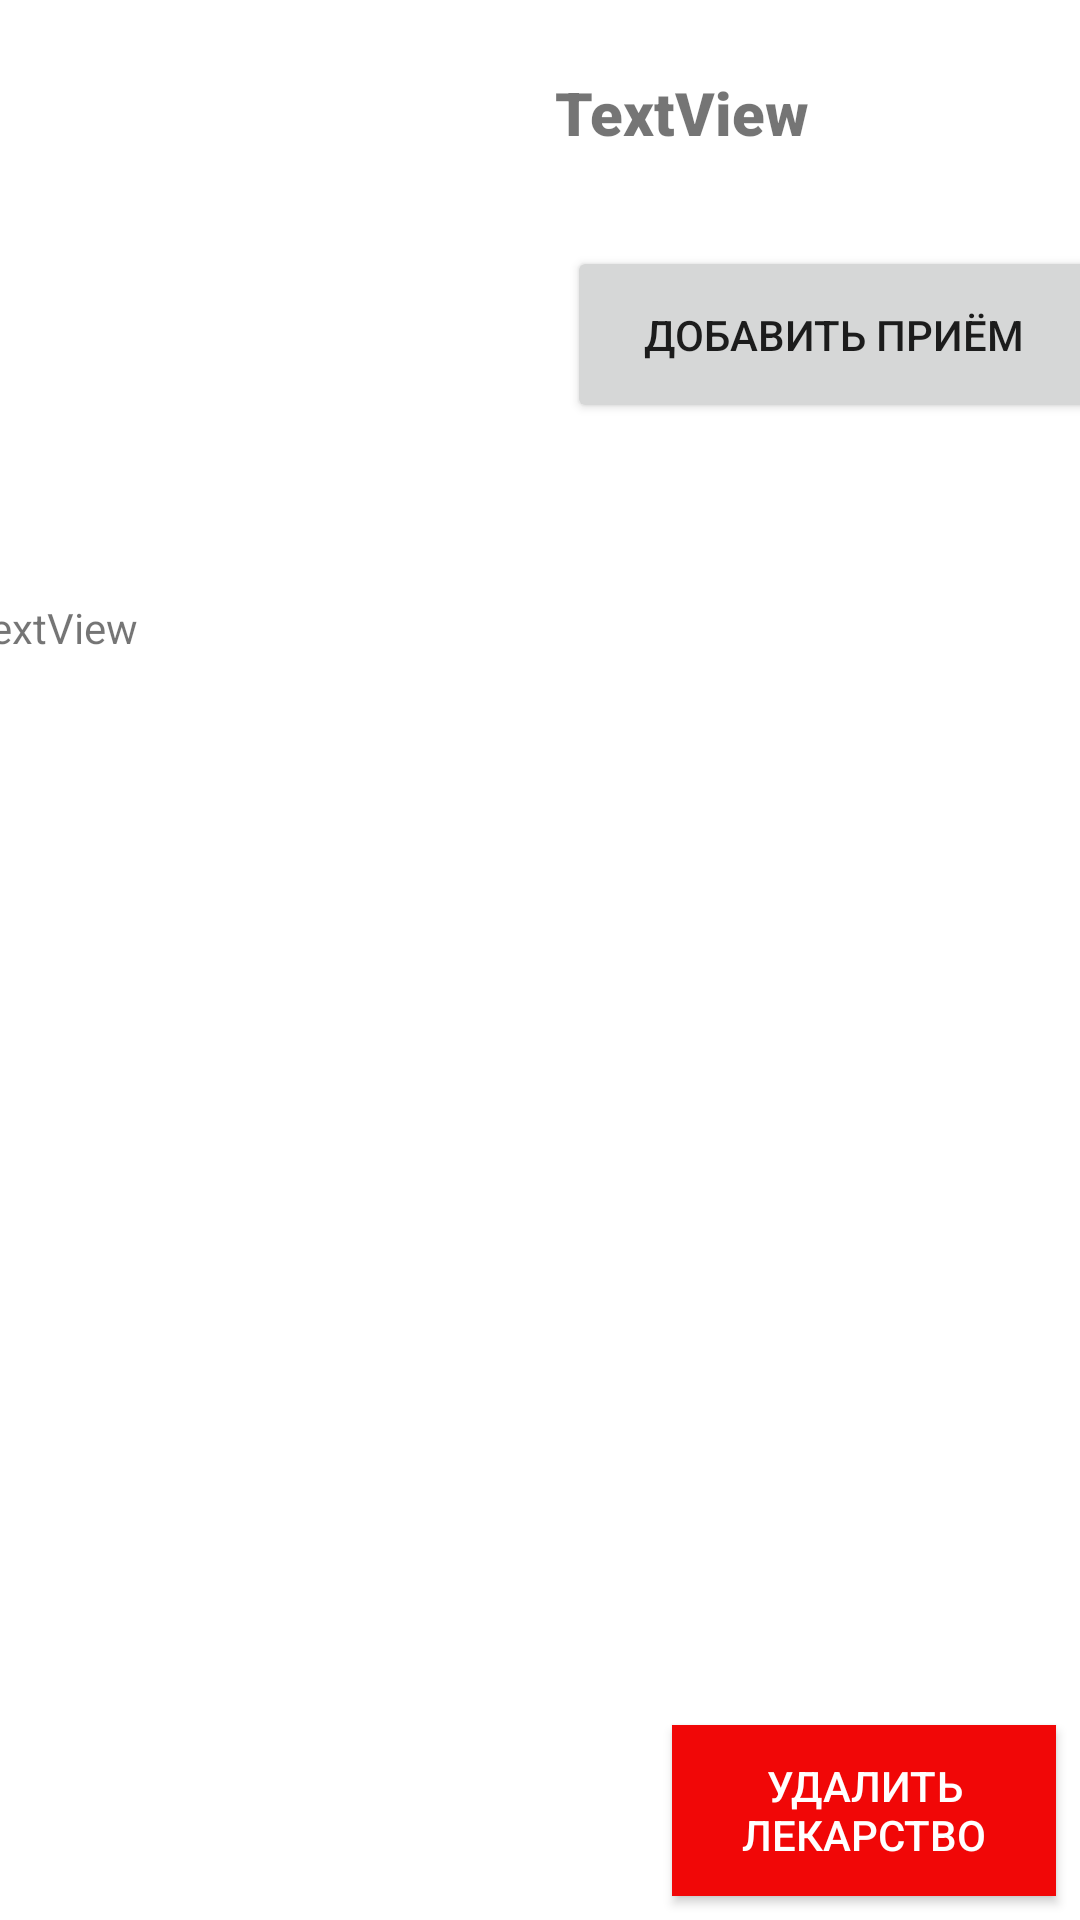

Layout XML and referenced resources for this Android screen:
<!-- AndroidManifest.xml: application theme Theme.KinetiqaAndroid -->
<!-- res/layout/activity_description.xml -->
<?xml version="1.0" encoding="utf-8"?>
<androidx.constraintlayout.widget.ConstraintLayout xmlns:android="http://schemas.android.com/apk/res/android"
    xmlns:app="http://schemas.android.com/apk/res-auto"
    xmlns:tools="http://schemas.android.com/tools"
    android:layout_width="match_parent"
    android:layout_height="match_parent"
    tools:context=".DescriptionActivity">

    <TextView
        android:id="@+id/nameDesc"
        android:layout_width="194dp"
        android:layout_height="50dp"
        android:layout_marginStart="8dp"
        android:layout_marginTop="24dp"
        android:fontFamily="sans-serif-black"
        android:text="TextView"
        android:textSize="20sp"
        android:textStyle="bold"
        app:layout_constraintEnd_toEndOf="parent"
        app:layout_constraintStart_toEndOf="@+id/photo"
        app:layout_constraintTop_toTopOf="parent" />

    <ImageView
        android:id="@+id/photo"
        android:layout_width="180dp"
        android:layout_height="180dp"
        android:layout_marginStart="16dp"
        android:layout_marginTop="16dp"
        app:layout_constraintStart_toStartOf="parent"
        app:layout_constraintTop_toTopOf="parent" />

    <Button
        android:id="@+id/addMecidcation"
        android:layout_width="178dp"
        android:layout_height="59dp"
        android:layout_marginTop="8dp"
        android:onClick="addMedicine"
        android:text="Добавить приём"
        app:layout_constraintEnd_toEndOf="parent"
        app:layout_constraintStart_toEndOf="@+id/photo"
        app:layout_constraintTop_toBottomOf="@+id/nameDesc" />

    <TextView
        android:id="@+id/longDescription"
        android:layout_width="391dp"
        android:layout_height="436dp"
        android:layout_marginStart="8dp"
        android:layout_marginTop="64dp"
        android:text="TextView"
        app:layout_constraintBottom_toTopOf="@+id/button2"
        app:layout_constraintEnd_toEndOf="parent"
        app:layout_constraintStart_toStartOf="parent"
        app:layout_constraintTop_toBottomOf="@+id/photo" />

    <androidx.appcompat.widget.AppCompatButton
        android:id="@+id/button2"
        android:layout_width="128dp"
        android:layout_height="57dp"
        android:layout_marginEnd="8dp"
        android:layout_marginBottom="8dp"
        android:background="@color/black"
        android:backgroundTint="#F10707"
        android:onClick="deleteSubstance"
        android:text="Удалить лекарство"
        android:textColor="@color/white"
        app:layout_constraintBottom_toBottomOf="parent"
        app:layout_constraintEnd_toEndOf="parent" />
</androidx.constraintlayout.widget.ConstraintLayout>
<!-- resources referenced by this layout -->
<resources>
  <color name="black">#FF000000</color>
  <color name="white">#FFFFFFFF</color>
  <style name="Theme.KinetiqaAndroid" parent="Theme.MaterialComponents.DayNight.DarkActionBar">
          
          <item name="colorPrimary">@color/purple_500</item>
          <item name="colorPrimaryVariant">@color/purple_700</item>
          <item name="colorOnPrimary">@color/white</item>
          
          <item name="colorSecondary">@color/teal_200</item>
          <item name="colorSecondaryVariant">@color/teal_700</item>
          <item name="colorOnSecondary">@color/black</item>
          
          <item name="android:statusBarColor" tools:targetApi="l">?attr/colorPrimaryVariant</item>
          
      </style>
  <color name="purple_500">#FF6200EE</color>
  <color name="purple_700">#FF3700B3</color>
  <color name="teal_200">#FF03DAC5</color>
  <color name="teal_700">#FF018786</color>
</resources>
